The GitHub repository gyaneshpatil23-cmd/fastner-sorting-machine contains a labelled image folder "fastener_sorter_cls" with 6 categories: bolt, no fastener, nut, rivet, screw, washer. Examples follow, each with its label.

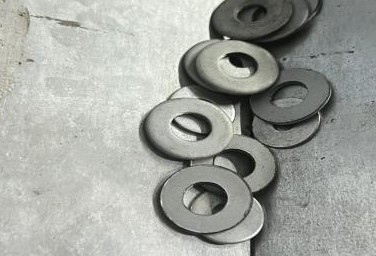
Label: washer

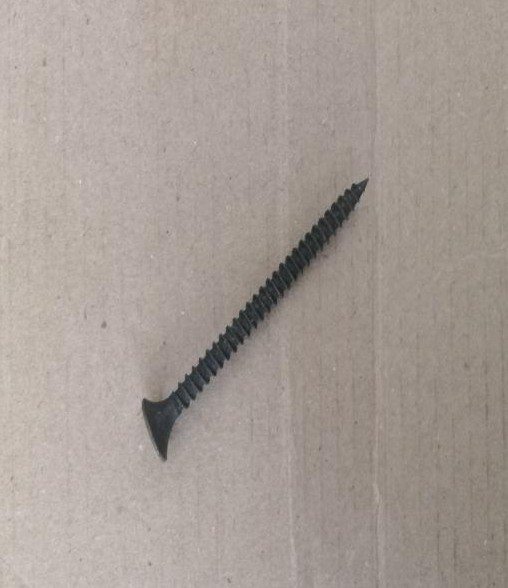
Label: screw

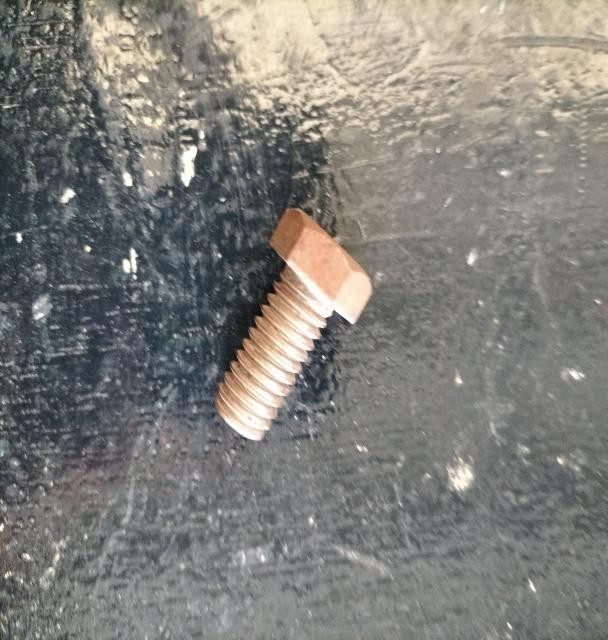
Label: bolt

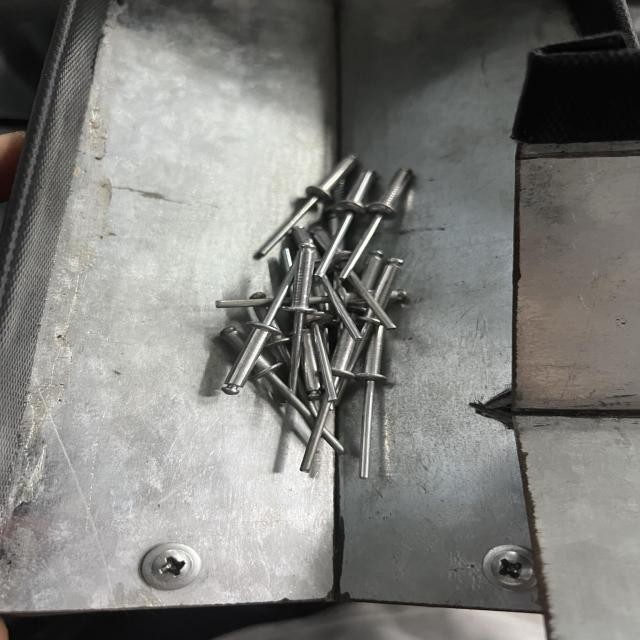
Label: rivet

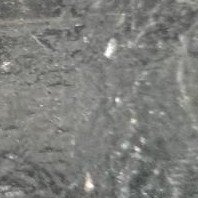
Label: no fastener

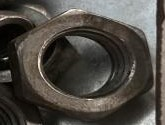
Label: nut
